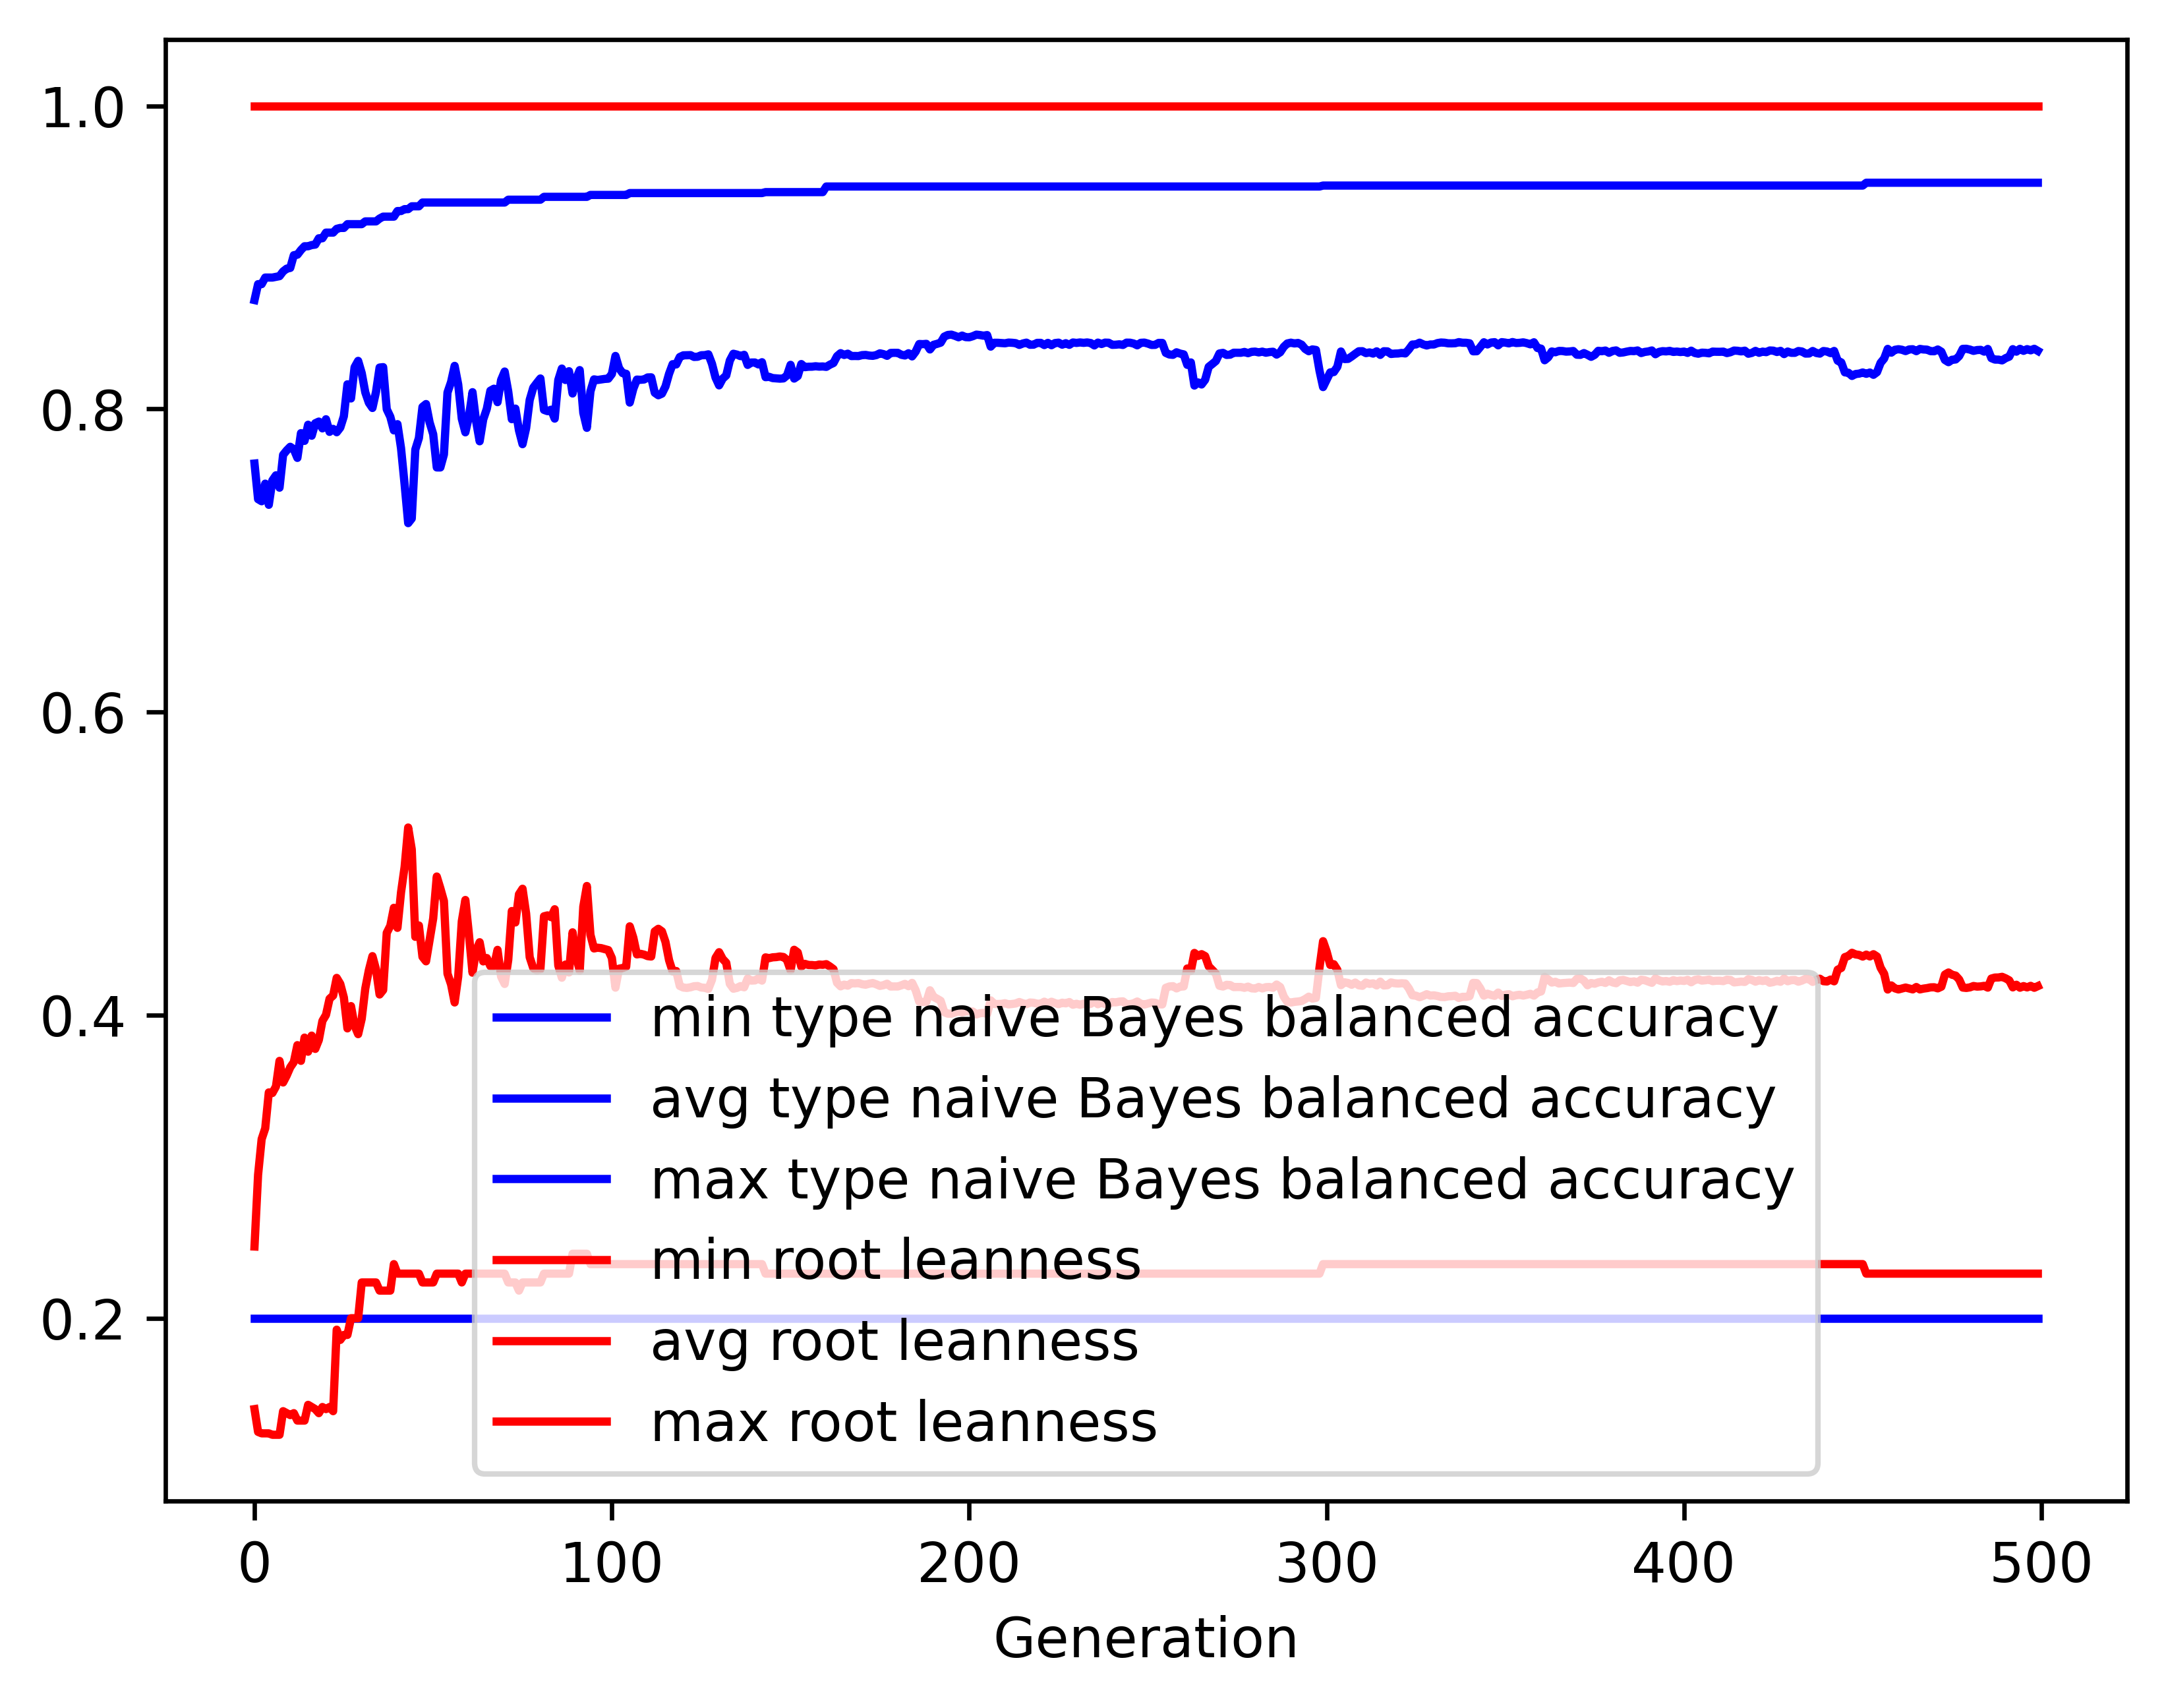

The table this chart was drawn from, first rows:
gen, evals, gen_feats, explored, type naive Bayes balanced accuracy_min, type naive Bayes balanced accuracy_avg, type naive Bayes balanced accuracy_max, type naive Bayes balanced accuracy_std, root leanness_min, root leanness_avg, root leanness_max, root leanness_std
0, 500, 5102, 5102, 0.2, 0.764, 0.8718, 0.1338, 0.14, 0.2473, 1.0, 0.1476
1, 370, 3953, 5160, 0.2, 0.7405, 0.8823, 0.1486, 0.125, 0.2946, 1.0, 0.1422
2, 339, 2556, 5212, 0.2, 0.7391, 0.8823, 0.1535, 0.124, 0.3182, 1.0, 0.1528
3, 374, 2016, 5281, 0.2, 0.7507, 0.8867, 0.1515, 0.124, 0.3253, 1.0, 0.161
4, 402, 1822, 5336, 0.2, 0.7367, 0.8867, 0.1713, 0.124, 0.349, 1.0, 0.1723
5, 373, 1454, 5377, 0.2, 0.7528, 0.8867, 0.1515, 0.1231, 0.3486, 1.0, 0.1625
6, 376, 1352, 5413, 0.2, 0.7562, 0.8871, 0.159, 0.1231, 0.3529, 1.0, 0.1709
7, 377, 1174, 5456, 0.2, 0.748, 0.8876, 0.1707, 0.1231, 0.3698, 1.0, 0.1758
8, 379, 1124, 5490, 0.2, 0.7697, 0.8907, 0.1513, 0.1387, 0.3556, 1.0, 0.1654
9, 388, 1042, 5523, 0.2, 0.7726, 0.8925, 0.1516, 0.1374, 0.3601, 1.0, 0.1667
10, 366, 962, 5543, 0.2, 0.775, 0.893, 0.1473, 0.1361, 0.3655, 1.0, 0.1661
11, 373, 931, 5566, 0.2, 0.7734, 0.9014, 0.1557, 0.1374, 0.369, 1.0, 0.1716
12, 353, 893, 5598, 0.2, 0.7677, 0.9018, 0.1631, 0.1325, 0.3802, 1.0, 0.1736
13, 381, 849, 5617, 0.2, 0.784, 0.9049, 0.1517, 0.1325, 0.3698, 1.0, 0.1706
14, 372, 896, 5639, 0.2, 0.7789, 0.9073, 0.1504, 0.1325, 0.3852, 1.0, 0.166
15, 369, 888, 5657, 0.2, 0.7896, 0.9073, 0.1456, 0.1429, 0.3759, 1.0, 0.164
16, 383, 852, 5676, 0.2, 0.7823, 0.9081, 0.1543, 0.1414, 0.3865, 1.0, 0.1733
17, 377, 799, 5692, 0.2, 0.7906, 0.9084, 0.1551, 0.14, 0.3777, 1.0, 0.1756
18, 372, 807, 5710, 0.2, 0.7917, 0.9126, 0.1512, 0.1374, 0.3836, 1.0, 0.1753
19, 397, 815, 5721, 0.2, 0.7872, 0.9126, 0.1528, 0.1414, 0.3962, 1.0, 0.1753
20, 368, 777, 5728, 0.2, 0.7932, 0.9163, 0.1447, 0.14, 0.4001, 1.0, 0.1693
21, 371, 769, 5740, 0.2, 0.7849, 0.9163, 0.1547, 0.1414, 0.4108, 1.0, 0.1748
22, 387, 732, 5752, 0.2, 0.7868, 0.9163, 0.1526, 0.1387, 0.4129, 1.0, 0.1727
23, 398, 714, 5760, 0.2, 0.7846, 0.9188, 0.15, 0.1925, 0.4246, 1.0, 0.1672
24, 380, 649, 5771, 0.2, 0.7877, 0.9194, 0.1541, 0.1857, 0.4206, 1.0, 0.1755
25, 364, 639, 5782, 0.2, 0.7952, 0.9194, 0.1613, 0.189, 0.4117, 1.0, 0.1828
26, 375, 661, 5790, 0.2, 0.8162, 0.9219, 0.1506, 0.189, 0.3912, 1.0, 0.1782
27, 363, 635, 5798, 0.2, 0.8069, 0.9219, 0.1584, 0.2, 0.406, 1.0, 0.1834
28, 391, 651, 5804, 0.2, 0.8275, 0.9219, 0.1403, 0.2, 0.393, 1.0, 0.1666
29, 393, 601, 5807, 0.2, 0.8317, 0.9219, 0.1439, 0.2, 0.3874, 1.0, 0.1695
30, 379, 597, 5811, 0.2, 0.8237, 0.9219, 0.1552, 0.2236, 0.3976, 1.0, 0.1788
31, 374, 522, 5814, 0.2, 0.8109, 0.9237, 0.1609, 0.2236, 0.4176, 1.0, 0.1772
32, 383, 555, 5821, 0.2, 0.8041, 0.9237, 0.1661, 0.2236, 0.4297, 1.0, 0.1837
33, 378, 565, 5825, 0.2, 0.8006, 0.9237, 0.1669, 0.2236, 0.4389, 1.0, 0.1844
34, 378, 558, 5828, 0.2, 0.8113, 0.9237, 0.1614, 0.2236, 0.4302, 1.0, 0.1821
35, 359, 544, 5832, 0.2, 0.8273, 0.9256, 0.1494, 0.2182, 0.4136, 1.0, 0.173
36, 354, 541, 5836, 0.2, 0.8276, 0.9269, 0.1529, 0.2182, 0.4166, 1.0, 0.1752
37, 383, 614, 5838, 0.2, 0.7998, 0.9269, 0.171, 0.2182, 0.4543, 1.0, 0.1886
38, 364, 530, 5843, 0.2, 0.7948, 0.9269, 0.1812, 0.2182, 0.4589, 1.0, 0.1955
39, 367, 560, 5845, 0.2, 0.7858, 0.9269, 0.1879, 0.2357, 0.4708, 1.0, 0.2002
40, 358, 518, 5848, 0.2, 0.79, 0.9306, 0.2016, 0.2294, 0.4576, 1.0, 0.214
41, 365, 530, 5850, 0.2, 0.7741, 0.9306, 0.2097, 0.2294, 0.481, 1.0, 0.2175
42, 363, 547, 5852, 0.2, 0.7502, 0.9318, 0.2301, 0.2294, 0.4978, 1.0, 0.2412
43, 364, 524, 5854, 0.2, 0.7246, 0.9318, 0.2463, 0.2294, 0.5238, 1.0, 0.2543
44, 357, 520, 5856, 0.2, 0.7277, 0.9337, 0.2523, 0.2294, 0.5094, 1.0, 0.2694
45, 348, 495, 5858, 0.2, 0.7732, 0.9337, 0.2377, 0.2294, 0.4517, 1.0, 0.2588
46, 361, 525, 5858, 0.2, 0.7808, 0.9337, 0.223, 0.2294, 0.4592, 1.0, 0.2388
47, 375, 511, 5862, 0.2, 0.8013, 0.9362, 0.2075, 0.2236, 0.4385, 1.0, 0.225
48, 365, 534, 5863, 0.2, 0.8032, 0.9362, 0.2079, 0.2236, 0.4355, 1.0, 0.2262
49, 371, 551, 5866, 0.2, 0.7911, 0.9362, 0.2165, 0.2236, 0.4497, 1.0, 0.2356
50, 363, 531, 5867, 0.2, 0.7833, 0.9362, 0.2192, 0.2236, 0.4638, 1.0, 0.2324
51, 374, 517, 5868, 0.2, 0.7614, 0.9362, 0.2318, 0.2294, 0.4915, 1.0, 0.2402
52, 379, 539, 5869, 0.2, 0.7614, 0.9362, 0.2345, 0.2294, 0.4837, 1.0, 0.248
53, 364, 489, 5872, 0.2, 0.7699, 0.9362, 0.2291, 0.2294, 0.4753, 1.0, 0.2431
54, 345, 491, 5872, 0.2, 0.8108, 0.9362, 0.2025, 0.2294, 0.4274, 1.0, 0.2204
55, 366, 519, 5873, 0.2, 0.8177, 0.9362, 0.1969, 0.2294, 0.4203, 1.0, 0.2148
56, 374, 527, 5874, 0.2, 0.8284, 0.9362, 0.1882, 0.2294, 0.4084, 1.0, 0.2063
57, 370, 533, 5875, 0.2, 0.8161, 0.9362, 0.1982, 0.2294, 0.4255, 1.0, 0.2138
58, 377, 544, 5875, 0.2, 0.7935, 0.9362, 0.2077, 0.2236, 0.4619, 1.0, 0.2164
59, 368, 544, 5876, 0.2, 0.7846, 0.9362, 0.2127, 0.2294, 0.476, 1.0, 0.2181
... 440 more rows
